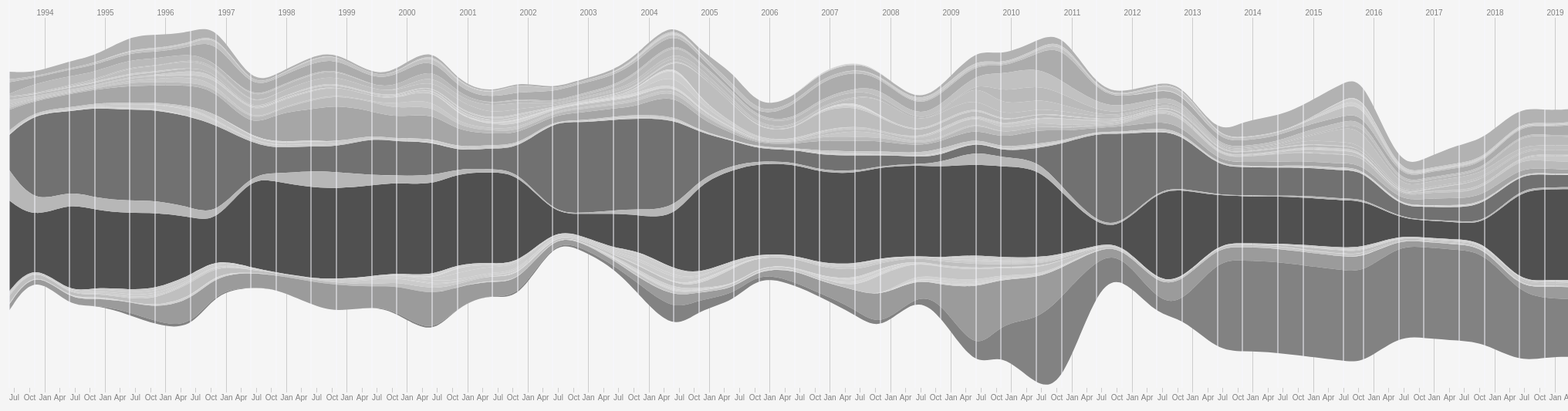
D3 v5 page, settled after 480 driven frames (8 s of simulated time); the page loaded 1 data file(s).


              document.write(new Date().getFullYear());
          

    let parseTime = d3.timeParse("%Y-%m");
    let fileData;
    let chartData;
    let titleIDMap;
    let svg;
    let zGreys;
    let zPurples;
    let currentHighlightArea;
    // const highlightColor = "#1E8449";
    const highlightColor = "dodgerblue"
    // const highlightColor = d3.rgb(128, 120, 183);

    const removeSpaces = (str) => {
      return str.replace(/\s+/g, '');
    };

    const getSelectedAreaField = () => {
      const select = document.getElementById('areaFieldSelect');
      return select.options[select.selectedIndex].text;
    };

    const getSelectedValueField = () => {
      const select = document.getElementById('valueFieldSelect');
      return select.options[select.selectedIndex].text;
    };

    const getSelectedHighlightArea = () => {
      const select = document.getElementById('highlightAreaSelect');
      return select.options[select.selectedIndex].text;
    }

    const areaFieldSelectChanged = () => {
      loadData();
      createChart();
      populateHighlightAreaSelect();
    };

    const valueFieldSelectChanged = () => {
      loadData();
      createChart();
    };

    const highlightAreaSelectChanged = () => {
      const selectedHighlightArea = getSelectedHighlightArea();

      if (currentHighlightArea) {
        const areaID = titleIDMap.get(currentHighlightArea);
        svg.select(`.areaPath#${areaID}`)
          .transition().duration(500)
          .attr("fill", d => zGreys(d.sum));
      }

      if (selectedHighlightArea != 'Choose Highlight Area') {
        const areaID = titleIDMap.get(selectedHighlightArea);
        svg.select(`.areaPath#${areaID}`)
          .transition().duration(500)
          .attr("fill", d => zPurples(d.sum));
          // .attr("fill", "#1E8449");
        currentHighlightArea = selectedHighlightArea;
      } else {
        currentHighlightArea = null;
      }

      // if (selectedHighlightArea === 'Choose Highlight Area') {
      //   svg.selectAll('.areaPath')
      //     .attr("fill", d => z(d.sum));
      // } else {
      //   svg.selectAll('.areaPath')
      //     .transition().duration(500)
      //     .attr("fill", d => d.key === selectedHighlightArea ? "#1E8449" : z(d.sum));
          
      // }
      // const areaID = titleIDMap.get(selectedHighlightArea);
      // console.log(`highlighing ${selectedHighlightArea} with ID ${areaID}`);
      // svg.select(`.areaPath#${areaID}`).attr("fill", "green");
      // svg.select(`.areaPath#${titleIDMap.get("China")}`)
        // .attr("fill", "green");
    };

    const populateHighlightAreaSelect = () => {
      const select = document.getElementById('highlightAreaSelect');
      for (let i = select.options.length - 1; i >= 0; i--) {
        select.remove(i);
      }

      const highlightOptions = [...titleIDMap.keys()];
      // console.log(highlightOptions);

      highlightOptions.sort(d3.ascending);
      highlightOptions.unshift('Choose Highlight Area');
      highlightOptions.forEach(option => {
        select.options[select.options.length] = new Option(option);
      });
    };

    const loadData = () => {
      const selectedAreaField = getSelectedAreaField().toLowerCase();
      const getTitle = d => d[selectedAreaField];
      let selectedValueField = getSelectedValueField().toLowerCase();
      if (selectedValueField === '% of highest ranking rmax') {
        selectedValueField = 'awesomeness';
      }
      const getMetric = d => d[selectedValueField];
      // const getMetric = d => d.awesomeness;
      // const getTitle = d => d.country;

      const dateGroups = d3.nest().key(d => d.date).entries(fileData);
      console.log(dateGroups);

      // make a new metric that is percent of highest rmax for ranking
      dateGroups.forEach(dateGroup => {
        const maxRmax = d3.max(dateGroup.values, d => d.rmax);
        dateGroup.values.forEach(v => {
          const percentMax = (v.rmax / maxRmax) * 100.;
          v['awesomeness'] = percentMax;
        });
      });

      console.log(dateGroups);

      chartData = [];
      let titles = new Set;
      dateGroups.forEach(dateGroup => {
        let sites = Object.create(null);
        dateGroup.values.forEach(value => {
          titles.add(getTitle(value))
          if (!sites[getTitle(value)]) {
            sites[getTitle(value)] = getMetric(value);
          } else {
            if (getMetric(value) > sites[getTitle(value)]) {
              sites[getTitle(value)] = getMetric(value);
            }
          }
        });
        chartData.push({
          date: new Date(dateGroup.key),
          sites
        });
        Object.assign(chartData, {titles: Array.from(titles)});
      });
      console.log(chartData);

      const getRandomInt = (min, max) => {
        min = Math.ceil(min);
        max = Math.floor(max);
        return Math.floor(Math.random() * (max - min + 1) + min);
      }

      titleIDMap = new Map();
      chartData.titles.forEach(title => {
        const titleID = `${removeSpaces(title).substring(0,2).toLowerCase()}${getRandomInt(1000,9999)}`;
        while (titleIDMap.has(titleID)) {
          titleID = `${removeSpaces(title).substring(0,3).toLowerCase()}${getRandomInt(1000,9999)}`;
        }
        titleIDMap.set(title, titleID);
      });

      console.log(titleIDMap);
    };


    const createChart = () => {
      d3.select('#chart').selectAll('*').remove();

      const stack = d3.stack()
        .keys(chartData.titles)
        .offset(d3.stackOffsetWiggle)
        .order(d3.stackOrderInsideOut)
        .value((d, key) => d.sites[key] || 0);
        // .value((d, key) => {console.log(d); return d.sites[key] || 0;});

      // console.log(stack);

      const series = stack(chartData);
      for (const s of series) {
        s.sum = d3.sum(s, d => d[1] - d[0]);
      }
      console.log(series);

      const margin = ({top: 40, right: 40, bottom: 40, left: 20});
      const height = 560;
      const width = height * 3.8;
      // const width = 700;
      // const height = width * 4.5;

      const area = d3.area()
        .curve(d3.curveBasis)
        .x((d, i) => x(chartData[i].date))
        .y0(d => y(d[0]))
        .y1(d => y(d[1]));
        // .y((d, i) => y(chartData[i].date))
        // .x0(d => x(d[0]))
        // .x1(d => x(d[1]));

      zGreys = d3.scaleSequentialSqrt(t => d3.interpolateGreys((t + 0.5) / 2))
        .domain(d3.extent(series, d => d.sum));

      zPurples = d3.scaleSequentialSqrt(t => d3.interpolatePurples((t + 0.5) / 2))
        .domain(d3.extent(series, d => d.sum));
      
      const x = d3.scaleTime()
        .domain(d3.extent(chartData, d => d.date))
        .rangeRound([margin.left, width - margin.right]);

      const y = d3.scaleLinear()
        .domain([
          d3.min(series, d => d3.min(d, d => d[0])),
          d3.max(series, d => d3.max(d, d => d[1]))
        ])
        .range([height - margin.top, margin.bottom]);

      svg = d3.select('#chart').append("svg")
        .attr("width", width)
        .attr("height", height);

      svg.append("g")
        // .attr("transform", `translate(${width - margin.right}, 0)`)
        // .call(d3.axisRight(y)
        .attr("transform", `translate(0, ${height - margin.bottom})`)
        .call(d3.axisBottom(x)
          .ticks(d3.timeMonth.every(3))
          .tickFormat(d => d.toLocaleString(undefined, {month: "short"})))
        .call(g => g.selectAll(".tick text").attr("fill", "gray"))
        .call(g => g.selectAll(".tick line").attr("stroke", "#ccc"))
        .call(g => g.select(".domain").remove());
      
      svg.append("g")
        .attr("transform", `translate(0, ${margin.top})`)
        // .attr("transform", `translate(${margin.left},0)`)
        // .call(d3.axisRight(y)
        .call(d3.axisTop(x)
          .ticks(d3.timeYear)
          // .tickSize(width - margin.right)
          .tickSize(-(height - margin.bottom - margin.top))
          .tickFormat(d => d.toLocaleString(undefined, {year: "numeric"})))
        .call(g => g.select(".domain").remove())
        .call(g => g.selectAll(".tick line").attr("stroke", "#ccc"))
        .call(g => g.selectAll(".tick text").attr("fill", "gray"));
        // .call(g => g.selectAll(".tick text").attr("fill", "gray").attr("x", null).attr("dy", "-0.6em"));

      svg.append("g")
        .selectAll("path")
        .data(series)
        .join("path")
          .attr("fill", d => zGreys(d.sum))
          .attr("d", area)
          .attr("class", "areaPath")
          .attr("id", d => `${titleIDMap.get(d.key)}`)
        .append("title")
          .text(d => d.key);  
              
      svg.append("g")
        .selectAll("rankingLine")
          .data(chartData)
        .enter().append("line")
          .attr("stroke", "ghostwhite")
          .attr("stroke-width", 1.5)
          .attr("opacity", 0.65)
          .attr("y1", 0)
          .attr("x1", d => x(d.date))
          .attr("y2", height-margin.bottom)
          .attr("x2", d => x(d.date));
          // .attr("x1", 0)
          // .attr("y1", d => y(d.date))
          // .attr("x2", width-margin.right)
          // .attr("y2", d => y(d.date));
    };
        
    d3.csv(
      "output.csv",
      ({
        date,
        rank,
        computer,
        site,
        rmax,
        rpeak,
        manufacturer,
        name,
        segment,
        country,
        continent,
        power,
        region,
      }) => ({
        date: parseTime(date),
        rank: 501 - (+rank) ,
        computer: computer,
        site: site,
        rmax: +rmax,
        rpeak: +rpeak,
        manufacturer: manufacturer,
        name: name,
        segment: segment,
        country: country,
        continent: continent,
        region: region,
        power: +power
      })
    )
      .then(function(data) {
        fileData = data;
        loadData();
        createChart();
        populateHighlightAreaSelect();
      })
      .catch(function(error) {
        console.log(error);
      });
  

### data: output.csv
date, rank, computer, site, rmax, rpeak, manufacturer, name, processors, segment, country, continent, power
1993-06, 1, CM-5/1024, Los Alamos National Laboratory, 0.0597, 131, Thinking Machines Corporation, , 1024, Research, United States, Americas, 
1993-06, 2, CM-5/544, Minnesota Supercomputer Center, 0.0304, 69.63, Thinking Machines Corporation, , 544, Industry, United States, Americas, 
1993-06, 3, CM-5/512, NCSA, 0.0304, 65.54, Thinking Machines Corporation, , 512, Academic, United States, Americas, 
1993-06, 4, CM-5/512, National Security Agency, 0.0304, 65.54, Thinking Machines Corporation, , 512, Classified, United States, Americas, 
1993-06, 5, SX-3/44R, NEC, 0.0232, 25.6, NEC, , 4, Vendor, Japan, Asia, 
1993-06, 6, SX-3/44, Atmospheric Environment Service (AES), 0.02, 22, NEC, , 4, Research, Canada, Americas, 
1993-06, 7, CM-5/256, Naval Research Laboratory (NRL), 0.0151, 32.77, Thinking Machines Corporation, , 256, Research, United States, Americas, 
1993-06, 8, Delta, Caltech, 0.0139, 20.48, Intel, , 512, Academic, United States, Americas, 
1993-06, 9, Y-MP C916/16256, Cray Research, 0.0137, 15.24, Cray Inc., , 16, Vendor, United States, Americas, 
1993-06, 10, Y-MP C916/16256, Bettis Atomic Power Laboratory, 0.0137, 15.24, Cray Inc., , 16, Research, United States, Americas, 
1993-06, 11, Y-MP C916/16256, Knolls Atomic Power Laboratory, 0.0137, 15.24, Cray Inc., , 16, Research, United States, Americas, 
1993-06, 12, Y-MP C916/16128, ECMWF, 0.0137, 15.24, Cray Inc., , 16, Research, United Kingdom, Europe, 
1993-06, 13, Y-MP C916/161024, Government, 0.0137, 15.24, Cray Inc., , 16, Classified, United States, Americas, 
1993-06, 14, Y-MP C916/161024, Government, 0.0137, 15.24, Cray Inc., , 16, Classified, United States, Americas, 
1993-06, 15, Y-MP C916/161024, Government, 0.0137, 15.24, Cray Inc., , 16, Classified, United States, Americas, 
1993-06, 16, Y-MP C916/161024, Government, 0.0137, 15.24, Cray Inc., , 16, Classified, United States, Americas, 
1993-06, 17, Y-MP C916/16256, NASA/Ames Research Center/NAS, 0.0137, 15.24, Cray Inc., , 16, Research, United States, Americas, 
1993-06, 18, Y-MP C916/16256, Lawrence Livermore National Laboratory/N…, 0.0137, 15.24, Cray Inc., , 16, Research, United States, Americas, 
1993-06, 19, Y-MP C916/16256, Naval Oceanographic Office (NAVOCEANO), 0.0137, 15.24, Cray Inc., , 16, Research, United States, Americas, 
1993-06, 20, Y-MP C916/16256, Pittsburgh Supercomputing Center, 0.0137, 15.24, Cray Inc., , 16, Academic, United States, Americas, 
1993-06, 21, SX-3/24R, National Institute for Fusion Science, 0.0116, 12.8, NEC, , 2, Research, Japan, Asia, 
1993-06, 22, SX-3/24, NEC Daito Supercomputer Center, 0.01, 11, NEC, , 2, Vendor, Japan, Asia, 
1993-06, 23, CM-200/64k, Los Alamos National Laboratory, 0.0098, 20, Thinking Machines Corporation, , 2048, Research, United States, Americas, 
1993-06, 24, CM-200/64k, Los Alamos National Laboratory, 0.0098, 20, Thinking Machines Corporation, , 2048, Research, United States, Americas, 
1993-06, 25, CM-5/128, Institut de Physique du Globe de Paris (…, 0.0077, 16.38, Thinking Machines Corporation, , 128, Research, France, Europe, 
1993-06, 26, CM-5/128, MIT, 0.0077, 16.38, Thinking Machines Corporation, , 128, Research, United States, Americas, 
1993-06, 27, CM-5/128, NASA/Ames Research Center/NAS, 0.0077, 16.38, Thinking Machines Corporation, , 128, Research, United States, Americas, 
1993-06, 28, CM-5/128, Schlumberger Well Services, 0.0077, 16.38, Thinking Machines Corporation, , 128, Industry, United States, Americas, 
1993-06, 29, Y-MP C916/8128, Fleet Numerical Meteorology and Oceanogr…, 0.00685, 7.619, Cray Inc., , 8, Research, United States, Americas, 
1993-06, 30, Y-MP C916/8256, Ford Motor Company, 0.00685, 7.619, Cray Inc., , 8, Industry, United States, Americas, 
1993-06, 31, Y-MP C916/8256, Minnesota Supercomputer Center, 0.00685, 7.619, Cray Inc., , 8, Industry, United States, Americas, 
1993-06, 32, Y-MP C916/8256, NASA/Ames Research Center/CCF, 0.00685, 7.619, Cray Inc., , 8, Research, United States, Americas, 
1993-06, 33, SX-3/41R, Japan Atomic Energy Research Institute, 0.0058, 6.4, NEC, , 4, Research, Japan, Asia, 
1993-06, 34, SX-3/14R, Osaka University, 0.0058, 6.4, NEC, , 1, Academic, Japan, Asia, 
1993-06, 35, SX-3/14R, Toyota Central Research & Development, 0.0058, 6.4, NEC, , 1, Industry, Japan, Asia, 
1993-06, 36, S-3800/480, University of Tokyo, 0.005715, 32, Hitachi, , 4, Academic, Japan, Asia, 
1993-06, 37, CM-2/64k, Brandeis University, 0.0052, 14, Thinking Machines Corporation, , 2048, Academic, United States, Americas, 
1993-06, 38, CM-2/64k, Florida State University, 0.0052, 14, Thinking Machines Corporation, , 2048, Academic, United States, Americas, 
1993-06, 39, CM-200/32k, Minnesota Supercomputer Center, 0.005, 10, Thinking Machines Corporation, , 1024, Industry, United States, Americas, 
1993-06, 40, SX-3/14, IBM Japan Ltd., 0.005, 5.5, NEC, , 1, Industry, Japan, Asia, 
1993-06, 41, SX-3/22, NEC Systems Laboratories Inc., 0.005, 5.5, NEC, , 2, Research, United States, Americas, 
1993-06, 42, SX-3/22, National Aerospace Laboratory (NLR), 0.005, 5.5, NEC, , 2, Research, Netherlands, Europe, 
1993-06, 43, SX-3/14, National Institute for Environmental Stu…, 0.005, 5.5, NEC, , 1, Research, Japan, Asia, 
1993-06, 44, SX-3/22, Swiss Scientific Computing Center (CSCS), 0.005, 5.5, NEC, , 2, Research, Switzerland, Europe, 
1993-06, 45, VP2600/10, Fuji Heavy, 0.004, 5, Fujitsu, , 1, Industry, Japan, Asia, 
1993-06, 46, VP2600/10, Japan Atomic Energy Research Institute, 0.004, 5, Fujitsu, , 1, Research, Japan, Asia, 
1993-06, 47, VP2600/10, Japan Atomic Energy Research Institute, 0.004, 5, Fujitsu, , 1, Research, Japan, Asia, 
1993-06, 48, VP2600/20, Kyoto University, 0.004, 5, Fujitsu, , 1, Academic, Japan, Asia, 
1993-06, 49, VP2600/10, Kyushu University, 0.004, 5, Fujitsu, , 1, Academic, Japan, Asia, 
1993-06, 50, VP2600/10, Nagoya University, 0.004, 5, Fujitsu, , 1, Academic, Japan, Asia, 
1993-06, 51, VP2600/10, National Aerospace Laboratory of Japan, 0.004, 5, Fujitsu, , 1, Research, Japan, Asia, 
… [head cut at 6 KiB]